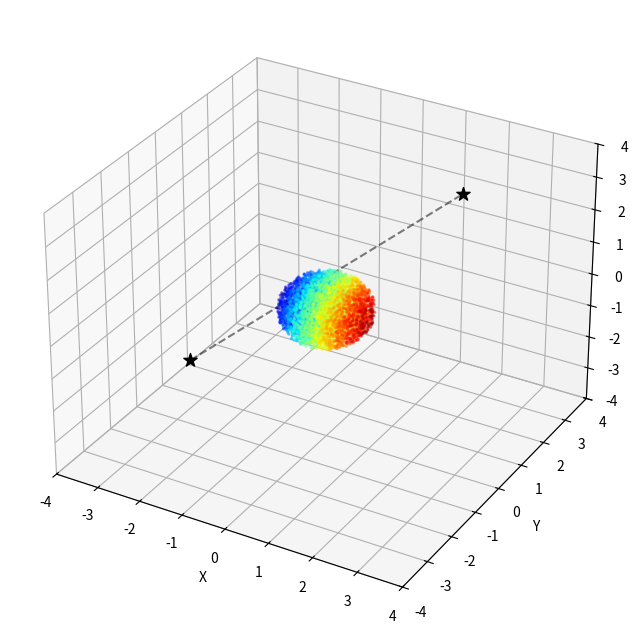

Write the Python code that produced this figure.
import numpy as np
import matplotlib.pyplot as plt
import matplotlib.animation as animation
from mpl_toolkits.mplot3d import Axes3D

# --- Configuration ---
N_SAMPLES = 5000       # Number of points to sample
FPS = 30               # Frames per second
DURATION = 10          # Total duration in seconds
RES = 150              # DPI for high resolution

# Define Problem Context (Start, Goal, and Costs)
x_start = np.array([-2.0, -2.0, -1.0])
x_goal  = np.array([2.0, 2.0, 3.0])

c_min = np.linalg.norm(x_goal - x_start)
c_best = c_min * 1.5  

# --- 1. Helper Functions ---

def sample_unit_ball(n):
    """
    Sample n points uniformly from a 3D unit ball.
    """
    points = []
    while len(points) < n:
        pt = np.random.uniform(-1, 1, 3)
        if np.linalg.norm(pt) <= 1.0:
            points.append(pt)
    return np.array(points).T 

def get_rotation_matrix(start, goal):
    """
    Computes the rotation matrix C that aligns the x-axis [1,0,0]
    with the vector (goal - start).
    """
    fwd = goal - start
    fwd = fwd / np.linalg.norm(fwd)
    
    e1 = np.array([1.0, 0.0, 0.0])
    
    M = np.outer(fwd, e1)
    
    U, S, Vh = np.linalg.svd(M)
    
    d = np.linalg.det(np.dot(U, Vh))
    mid = np.eye(3)
    mid[2, 2] = d
    
    C = np.dot(np.dot(U, mid), Vh)
    return C

# --- 2. Precompute Geometry ---

# Step 1: Base samples (Unit Ball)
X_ball = sample_unit_ball(N_SAMPLES)

# --- NEW STEP 1.5: Generate Colors based on initial position ---
# We map the X-coordinate (which ranges from -1 to 1) to a color map (0 to 1).
# This creates a gradient along the axis that will be stretched and rotated.
# 'jet' or 'brg' are good colormaps because they have distinct ends.
colors = plt.cm.jet((X_ball[0, :] + 1) / 2) 

# Step 2: Calculate Scaling Matrix (L)
r1 = c_best / 2.0
r2 = np.sqrt(c_best**2 - c_min**2) / 2.0
r3 = r2
L = np.diag([r1, r2, r3])

# Step 3: Calculate Rotation Matrix (C)
C = get_rotation_matrix(x_start, x_goal)

# Step 4: Calculate Translation (Center)
x_center = (x_start + x_goal) / 2.0

# --- 3. Animation Setup ---

fig = plt.figure(figsize=(10, 8), dpi=RES)
ax = fig.add_subplot(111, projection='3d')

# Styling
ax.set_xlim([-4, 4])
ax.set_ylim([-4, 4])
ax.set_zlim([-4, 4])
ax.set_xlabel('X')
ax.set_ylabel('Y')
ax.set_zlabel('Z')

# Plot Start and Goal for reference
ax.scatter([x_start[0]], [x_start[1]], [x_start[2]], color='black', s=100, marker='*', label='Start')
ax.scatter([x_goal[0]], [x_goal[1]], [x_goal[2]], color='black', s=100, marker='*', label='Goal')
ax.plot([x_start[0], x_goal[0]], [x_start[1], x_goal[1]], [x_start[2], x_goal[2]], 'k--', alpha=0.5)

# Initialize scatter with our pre-calculated colors
# Note: We do NOT change 'c' in the update loop, so the colors stick to the points
scat = ax.scatter(X_ball[0, :], X_ball[1, :], X_ball[2, :], c=colors, alpha=0.4, s=2)
txt = ax.text2D(0.05, 0.95, "", transform=ax.transAxes)

# --- 4. Animation Logic ---

total_frames = FPS * DURATION

def update(frame):
    progress = frame / total_frames
    
    stage = ""
    
    if progress < 0.15:
        # Phase 0: Unit Ball
        stage = "Sample Unit Ball"
        current_data = X_ball
        
    elif progress < 0.40:
        # Phase 1: Scale (Identity -> L)
        p = (progress - 0.15) / (0.40 - 0.15)
        scale_diag = (1 - p) * np.ones(3) + p * np.diag(L)
        current_L = np.diag(scale_diag)
        
        stage = "Scale"
        current_data = np.dot(current_L, X_ball)
        
    elif progress < 0.70:
        # Phase 2: Rotate
        p = (progress - 0.40) / (0.70 - 0.40)
        
        # Target points
        points_scaled = np.dot(L, X_ball)
        points_rotated = np.dot(C, points_scaled)
        
        # Linear interpolation of positions
        current_data = (1 - p) * points_scaled + p * points_rotated
        stage = "Rotate"
        
    else:
        # Phase 3: Translate
        p = (progress - 0.70) / (1.0 - 0.70)
        p = min(p, 1.0)
        
        points_oriented = np.dot(C, np.dot(L, X_ball))
        current_T = p * x_center
        current_data = points_oriented + current_T[:, np.newaxis]
        stage = "Move to Center"

    # Update scatter positions
    scat._offsets3d = (current_data[0, :], current_data[1, :], current_data[2, :])
    
    txt.set_text(stage)
    
    # Rotate camera
    ax.view_init(elev=20, azim=30 + frame * 0.2)
    
    return scat, txt

# --- 5. Save Video ---
ani = animation.FuncAnimation(fig, update, frames=total_frames, interval=1000/FPS, blit=False)

try:
    print("Generating animation...")
    writer = animation.FFMpegWriter(fps=FPS, metadata=dict(artist='Me'), bitrate=1800)
    ani.save("informed_rrt_colored.mp4", writer=writer)
    print("Saved as 'informed_rrt_colored.mp4'")
except Exception as e:
    print(f"Could not save video. Displaying instead. Error: {e}")
    plt.show()